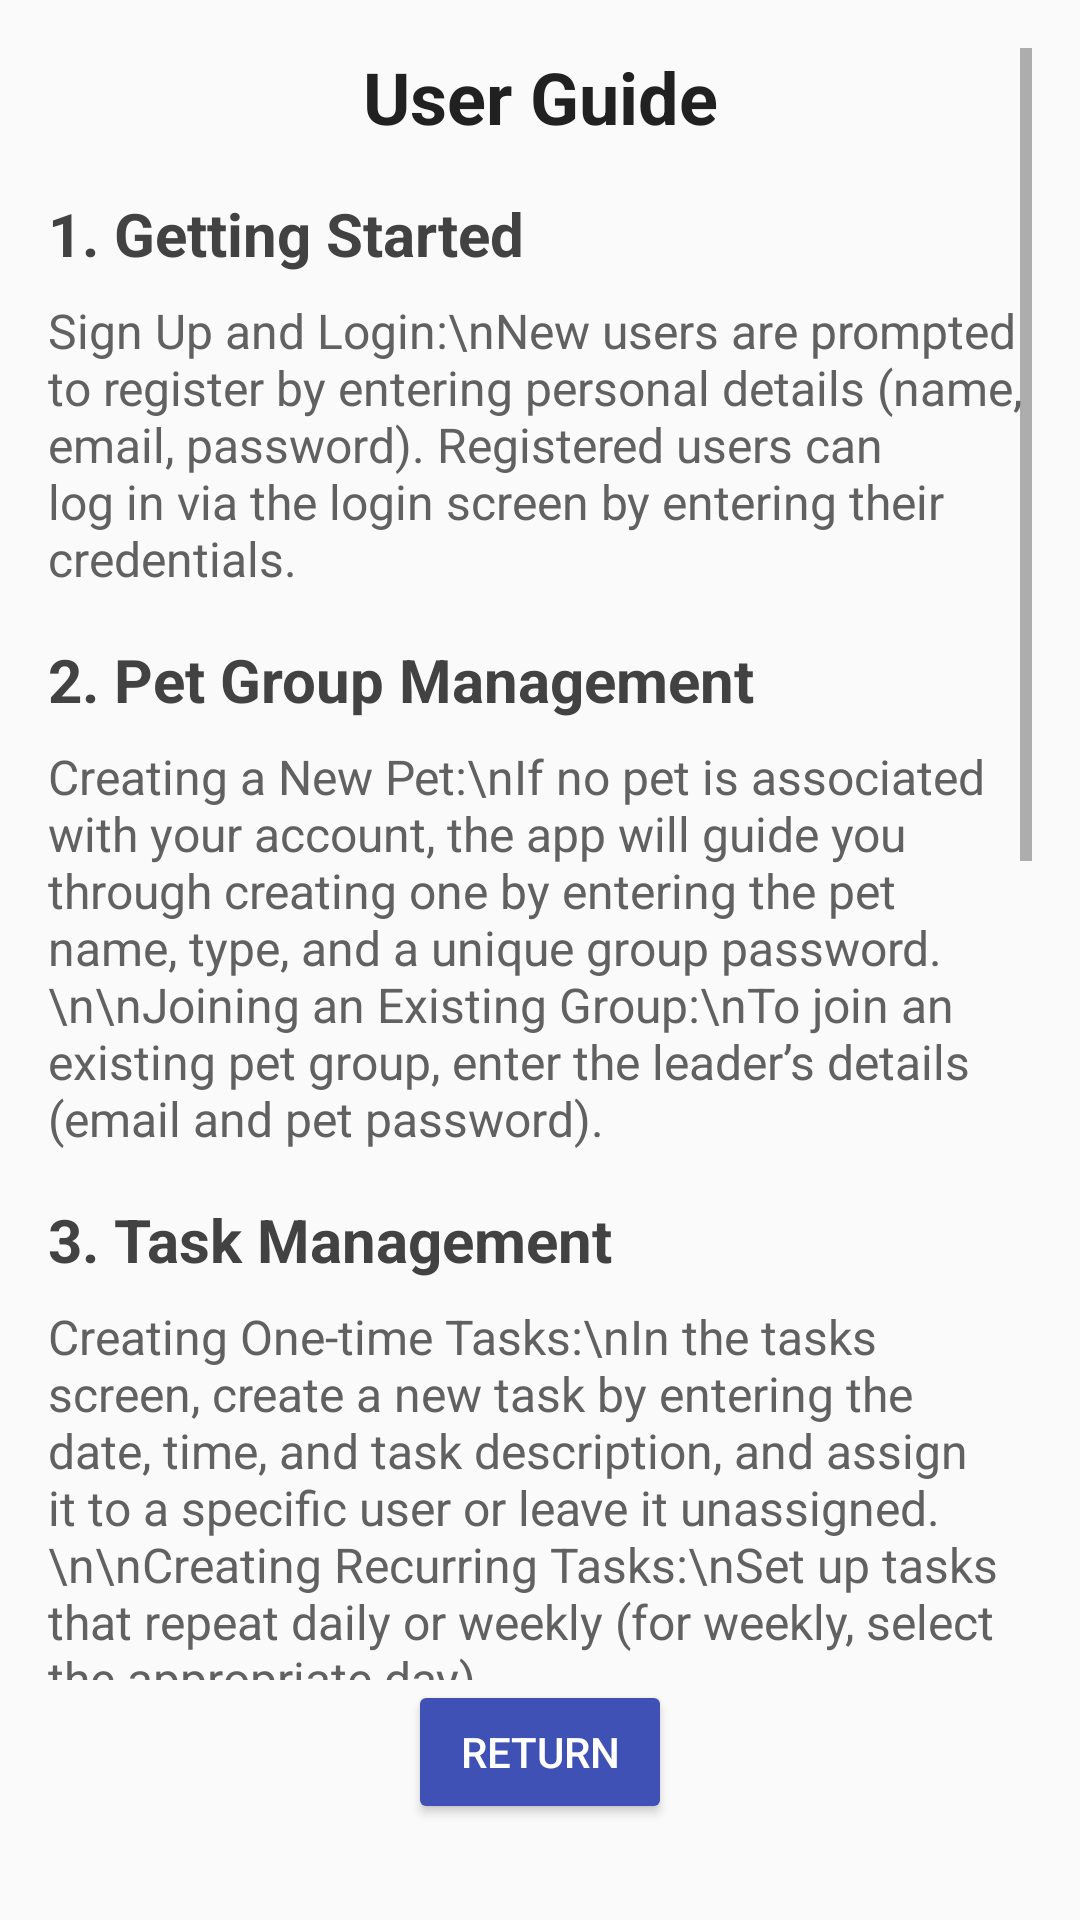

The Android layout XML behind this screen, and the referenced resources:
<!-- AndroidManifest.xml: application theme Theme.PetCare -->
<!-- res/layout/activity_user_guide.xml -->
<?xml version="1.0" encoding="utf-8"?>
<androidx.constraintlayout.widget.ConstraintLayout
    xmlns:android="http://schemas.android.com/apk/res/android"
    xmlns:app="http://schemas.android.com/apk/res-auto"
    android:id="@+id/userGuideLayout"
    android:layout_width="match_parent"
    android:layout_height="match_parent"
    android:background="#FAFAFA"
    android:padding="16dp">

    <ScrollView
        android:id="@+id/scrollViewUserGuide"
        android:layout_width="0dp"
        android:layout_height="0dp"
        app:layout_constraintTop_toTopOf="parent"
        app:layout_constraintBottom_toTopOf="@+id/btnReturn"
        app:layout_constraintStart_toStartOf="parent"
        app:layout_constraintEnd_toEndOf="parent"
        android:fillViewport="true">

        <LinearLayout
            android:layout_width="match_parent"
            android:layout_height="wrap_content"
            android:orientation="vertical">

            
            <TextView
                android:id="@+id/tvTitle"
                android:layout_width="match_parent"
                android:layout_height="wrap_content"
                android:text="User Guide"
                android:textSize="24sp"
                android:textStyle="bold"
                android:textColor="#212121"
                android:gravity="center"
                android:paddingBottom="16dp" />

            
            <TextView
                android:id="@+id/tvSection1Title"
                android:layout_width="match_parent"
                android:layout_height="wrap_content"
                android:text="1. Getting Started"
                android:textSize="20sp"
                android:textStyle="bold"
                android:textColor="#424242"
                android:paddingBottom="8dp" />

            <TextView
                android:id="@+id/tvSection1Content"
                android:layout_width="match_parent"
                android:layout_height="wrap_content"
                android:text="Sign Up and Login:\nNew users are prompted to register by entering personal details (name, email, password). Registered users can log in via the login screen by entering their credentials."
                android:textSize="16sp"
                android:textColor="#616161"
                android:paddingBottom="16dp" />

            
            <TextView
                android:id="@+id/tvSection2Title"
                android:layout_width="match_parent"
                android:layout_height="wrap_content"
                android:text="2. Pet Group Management"
                android:textSize="20sp"
                android:textStyle="bold"
                android:textColor="#424242"
                android:paddingBottom="8dp" />

            <TextView
                android:id="@+id/tvSection2Content"
                android:layout_width="match_parent"
                android:layout_height="wrap_content"
                android:text="Creating a New Pet:\nIf no pet is associated with your account, the app will guide you through creating one by entering the pet name, type, and a unique group password.\n\nJoining an Existing Group:\nTo join an existing pet group, enter the leader’s details (email and pet password)."
                android:textSize="16sp"
                android:textColor="#616161"
                android:paddingBottom="16dp" />

            
            <TextView
                android:id="@+id/tvSection3Title"
                android:layout_width="match_parent"
                android:layout_height="wrap_content"
                android:text="3. Task Management"
                android:textSize="20sp"
                android:textStyle="bold"
                android:textColor="#424242"
                android:paddingBottom="8dp" />

            <TextView
                android:id="@+id/tvSection3Content"
                android:layout_width="match_parent"
                android:layout_height="wrap_content"
                android:text="Creating One-time Tasks:\nIn the tasks screen, create a new task by entering the date, time, and task description, and assign it to a specific user or leave it unassigned.\n\nCreating Recurring Tasks:\nSet up tasks that repeat daily or weekly (for weekly, select the appropriate day)."
                android:textSize="16sp"
                android:textColor="#616161"
                android:paddingBottom="16dp" />

            
            <TextView
                android:id="@+id/tvSection4Title"
                android:layout_width="match_parent"
                android:layout_height="wrap_content"
                android:text="4. Leaderboard and Notifications"
                android:textSize="20sp"
                android:textStyle="bold"
                android:textColor="#424242"
                android:paddingBottom="8dp" />

            <TextView
                android:id="@+id/tvSection4Content"
                android:layout_width="match_parent"
                android:layout_height="wrap_content"
                android:text="Leaderboard:\nMonitor user performance in your pet group via a leaderboard that ranks users based on the number of completed tasks.\n\nNotifications:\nThe app schedules daily notifications to remind you of upcoming tasks."
                android:textSize="16sp"
                android:textColor="#616161"
                android:paddingBottom="16dp" />

            
            <TextView
                android:id="@+id/tvSection5Title"
                android:layout_width="match_parent"
                android:layout_height="wrap_content"
                android:text="5. Personal Settings"
                android:textSize="20sp"
                android:textStyle="bold"
                android:textColor="#424242"
                android:paddingBottom="8dp" />

            <TextView
                android:id="@+id/tvSection5Content"
                android:layout_width="match_parent"
                android:layout_height="wrap_content"
                android:text="Updating Pet Image:\nIn the settings screen, you can update your pet’s image by uploading a new picture that is saved on your device and on Firebase.\n\nLogout:\nLog out at any time; your details will be saved for future logins, and you can update personal details as needed."
                android:textSize="16sp"
                android:textColor="#616161"
                android:paddingBottom="16dp" />

            
            <TextView
                android:id="@+id/tvSection6Title"
                android:layout_width="match_parent"
                android:layout_height="wrap_content"
                android:text="6. Useful Tips"
                android:textSize="20sp"
                android:textStyle="bold"
                android:textColor="#424242"
                android:paddingBottom="8dp" />

            <TextView
                android:id="@+id/tvSection6Content"
                android:layout_width="match_parent"
                android:layout_height="wrap_content"
                android:text="Regularly update your tasks to keep the leaderboard current and to receive timely notifications. Use filtering and search options to quickly locate specific tasks. If you have any questions or issues, help messages and alerts are provided."
                android:textSize="16sp"
                android:textColor="#616161"
                android:paddingBottom="16dp" />
        </LinearLayout>
    </ScrollView>

    <Button
        android:id="@+id/btnReturn"
        android:layout_width="wrap_content"
        android:layout_height="wrap_content"
        android:text="Return"
        android:backgroundTint="#3F51B5"
        android:textColor="#FFFFFF"
        android:padding="12dp"
        app:layout_constraintBottom_toBottomOf="parent"
        app:layout_constraintStart_toStartOf="parent"
        app:layout_constraintEnd_toEndOf="parent"
        android:layout_marginBottom="16dp"/>
</androidx.constraintlayout.widget.ConstraintLayout>
<!-- resources referenced by this layout -->
<resources>
  <style name="Theme.PetCare" parent="Base.Theme.PetCare" />
  <style name="Base.Theme.PetCare" parent="Theme.MaterialComponents.DayNight.DarkActionBar">
          
          <item name="colorPrimary">@color/colorPrimary</item>
          <item name="colorPrimaryVariant">@color/colorPrimaryDark</item>
          <item name="colorOnPrimary">@color/white</item>
          <item name="colorSecondary">@color/colorAccent</item>
      </style>
  <color name="colorPrimary">#6200EE</color>
  <color name="colorPrimaryDark">#3700B3</color>
  <color name="white">#FFFFFFFF</color>
  <color name="colorAccent">#03DAC5</color>
</resources>
